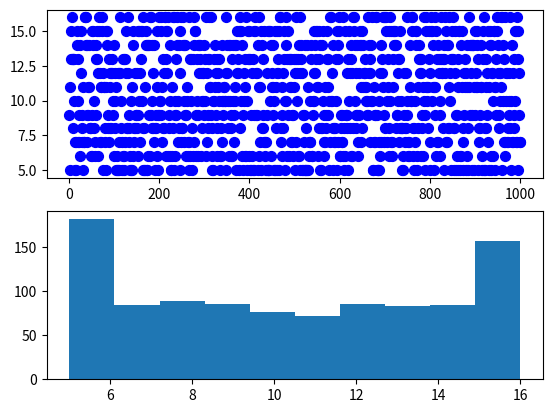

This chart was generated by the following Python code:
import numpy as np
import random
import matplotlib.pyplot as plt
from statistics import mean, variance

import pylab

fig, ax = pylab.subplots()
ax.remove()

#Variant 15
Data_a = 5
Data_n = 12

Count_num=1000

DataBuf = []
for i in range(Count_num):
    DataBuf.append(random.uniform(Data_a, Data_a + Data_n ) // 1)

print(DataBuf)
pylab.subplot(2, 1, 1)

for i in range(Count_num):
    pylab.scatter(i + 1, DataBuf[i], color='b', marker='o', s=50)

pylab.subplot(2, 1, 2)
pylab.hist(DataBuf)

pylab.show()

Mean_Get = Data_a + (Data_n - 1) / 2
Variance_Get = (Data_n ** 2 - 1) / 12
print("Мат ожидание:")
print("По формуле:", Mean_Get)
print("По матлабу:", mean(DataBuf))
print("Дисперсия:")
print("По формуле:", Variance_Get)
print("По матлабу:", variance(DataBuf))
print("Стандартное отклонение:")
print("По формуле:", Variance_Get ** (1 / 2))
print("По матлабу:", np.std(DataBuf))
